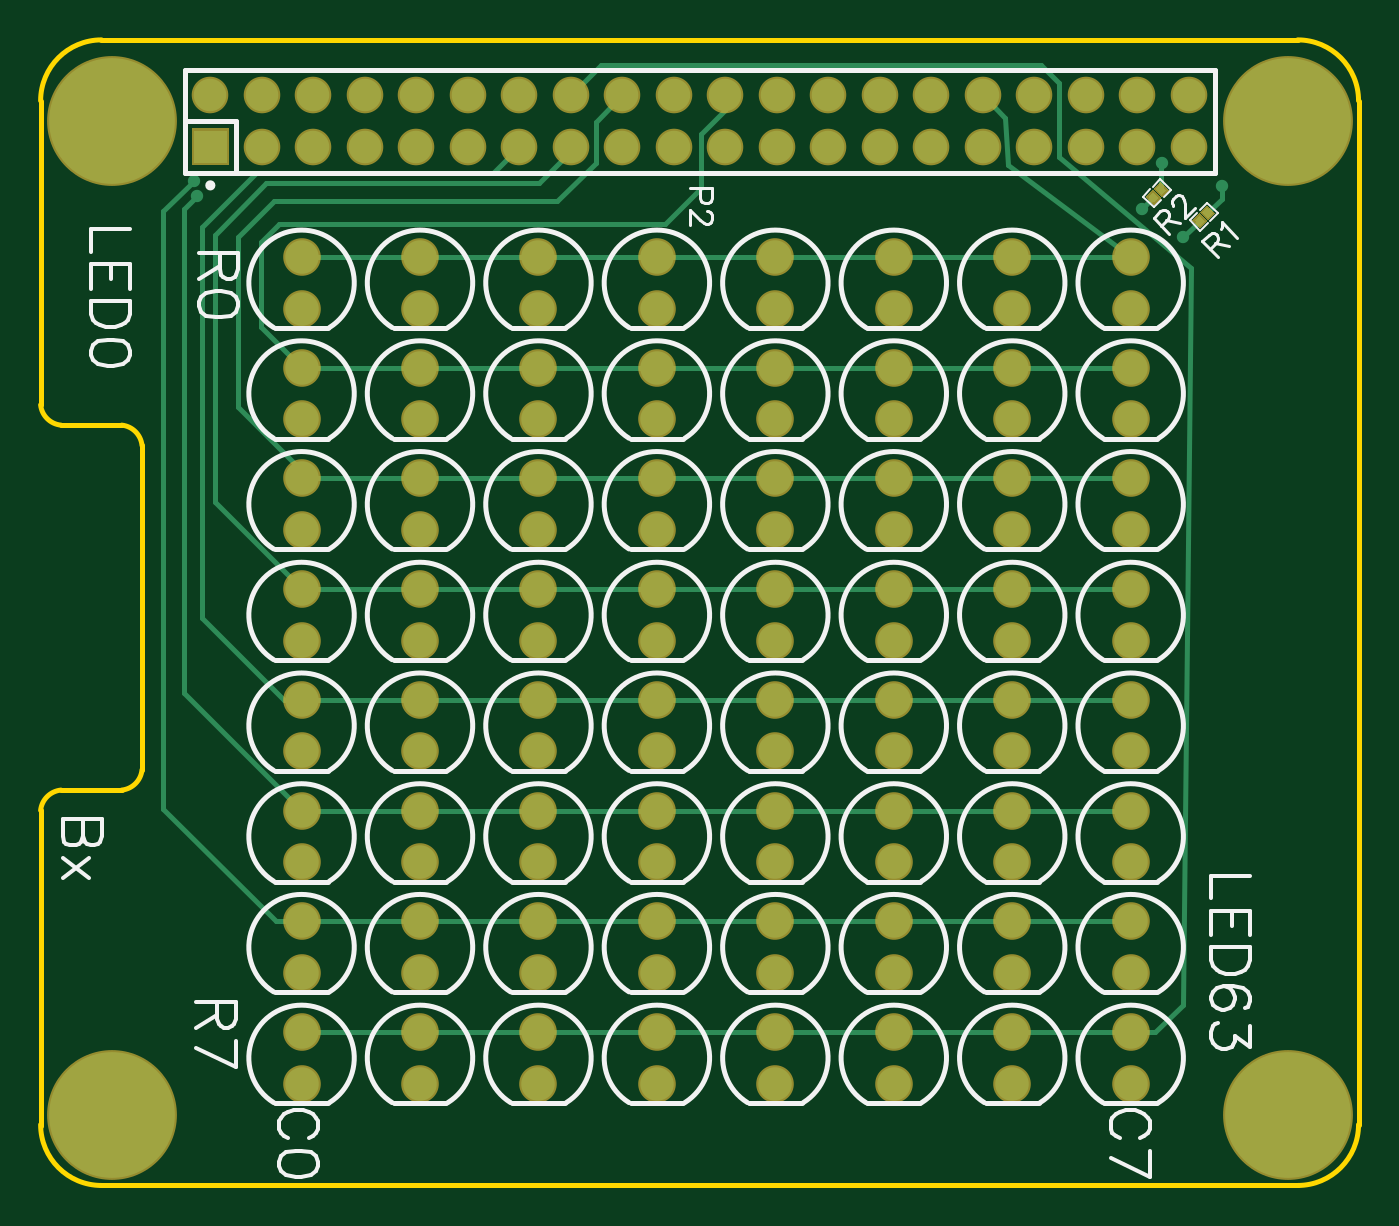
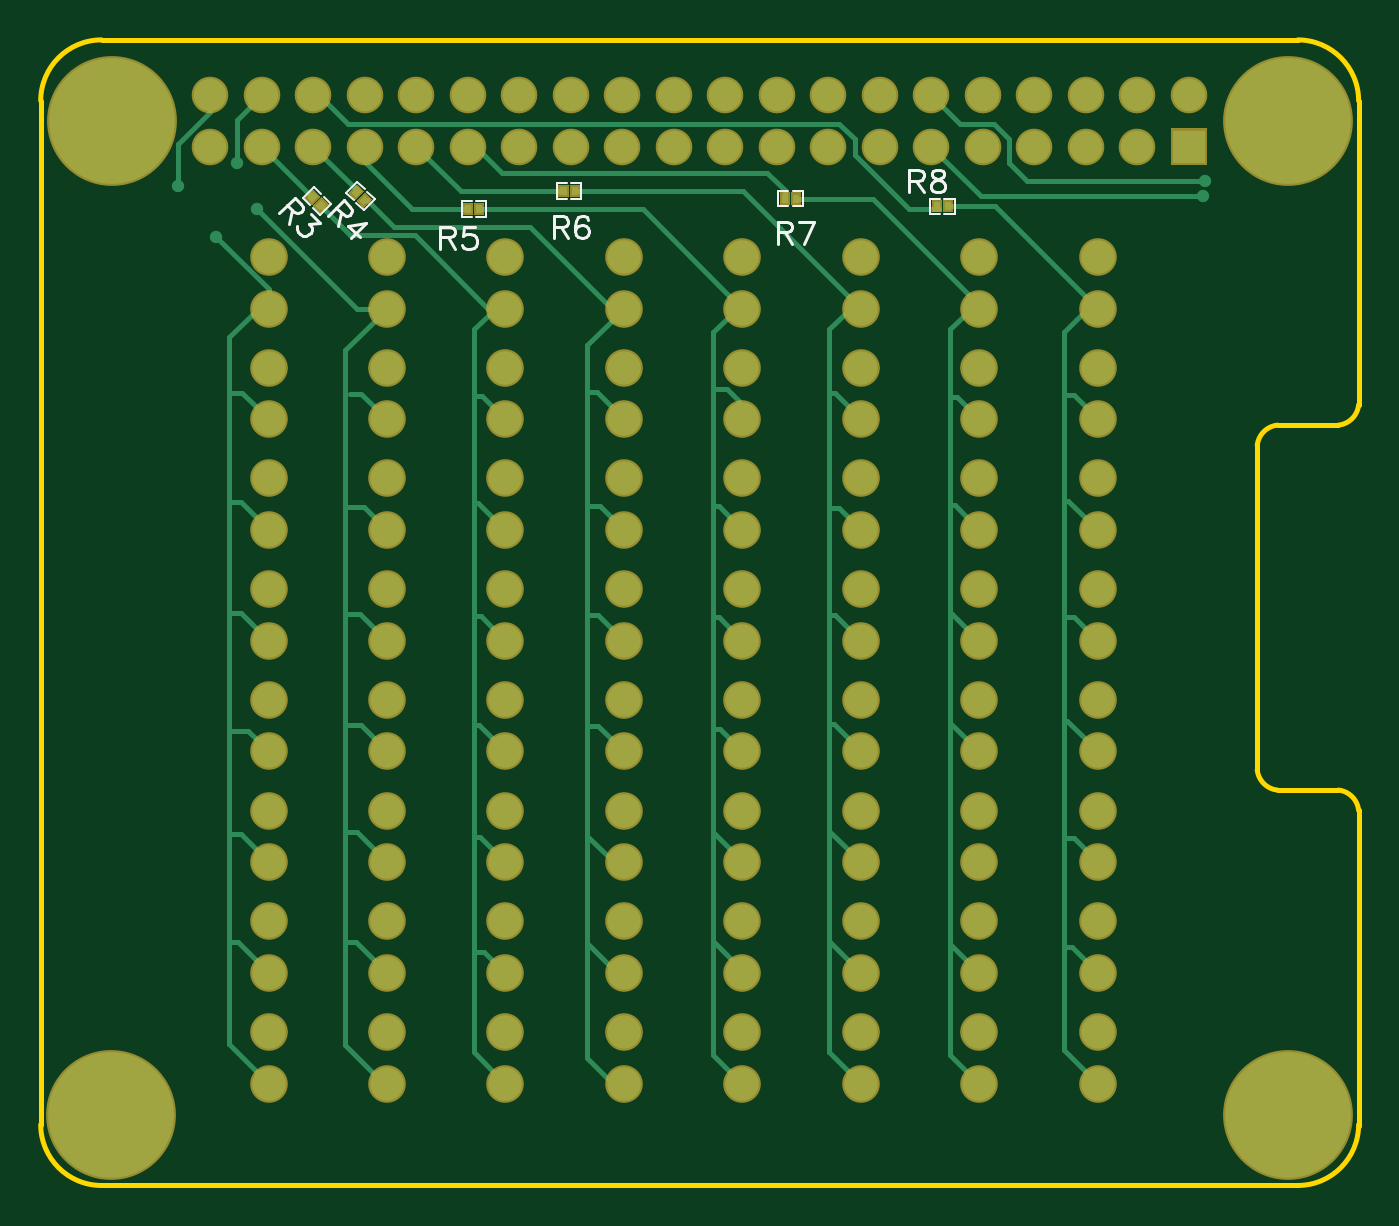
Circuit board: 11 layer files. Board 65.0 x 56.5 mm.
- outline: Gerber_BoardOutline.GKO (1346 bytes)
- bottom_copper: Gerber_BottomLayer.GBL (12809 bytes)
- paste: Gerber_BottomPasteMaskLayer.GBP (1682 bytes)
- bottom_silk: Gerber_BottomSilkLayer.GBO (6285 bytes)
- bottom_mask: Gerber_BottomSolderMaskLayer.GBS (6571 bytes)
- drill: Gerber_Drill_NPTH.DRL (343 bytes)
- drill: Gerber_Drill_PTH.DRL (3146 bytes)
- top_copper: Gerber_TopLayer.GTL (10198 bytes)
- paste: Gerber_TopPasteMaskLayer.GTP (831 bytes)
- top_silk: Gerber_TopSilkLayer.GTO (25282 bytes)
- top_mask: Gerber_TopSolderMaskLayer.GTS (5720 bytes)

=== outline: Gerber_BoardOutline.GKO ===
G04 Layer: BoardOutline*
G04 EasyEDA v6.4.17, 2021-03-31T14:38:32+03:00*
G04 f909ed13756343b98f462e3577095ce5,760a9ddc15c74e7bbd11e1bda961fd7a,10*
G04 Gerber Generator version 0.2*
G04 Scale: 100 percent, Rotated: No, Reflected: No *
G04 Dimensions in inches *
G04 leading zeros omitted , absolute positions ,3 integer and 6 decimal *
%FSLAX36Y36*%
%MOIN*%

%ADD10C,0.0100*%
D10*
X864997Y2323108D02*
G01*
X3187839Y2323108D01*
X3305945Y2205000D02*
G01*
X3305945Y216810D01*
X786287Y1575111D02*
G01*
X904391Y1575111D01*
X746891Y827046D02*
G01*
X746891Y213933D01*
X746891Y2205007D02*
G01*
X746891Y1614409D01*
X943787Y1535709D02*
G01*
X943787Y905808D01*
X786287Y866412D02*
G01*
X904391Y866412D01*
X3187839Y98701D02*
G01*
X864997Y98701D01*
G75*
G01*
X786260Y866417D02*
G03*
X746890Y827047I4443J-43813D01*
G75*
G01*
X3187835Y2323110D02*
G02*
X3305945Y2205000I0J-118110D01*
G75*
G01*
X3305945Y216811D02*
G02*
X3187835Y98701I-118110J0D01*
G75*
G01*
X865000Y98701D02*
G02*
X746890Y216811I0J118110D01*
G75*
G01*
X746890Y2205000D02*
G02*
X865000Y2323110I118110J0D01*
G75*
G01*
X943742Y1535700D02*
G03*
X904371Y1575070I-43813J-4443D01*
G75*
G01*
X904373Y866420D02*
G03*
X943747Y905790I-4443J43817D01*
G75*
G01*
X746890Y1614449D02*
G03*
X786260Y1575079I43812J4442D01*

%LPD*%
M02*

=== bottom_copper: Gerber_BottomLayer.GBL (12809 bytes, source omitted) ===
=== paste: Gerber_BottomPasteMaskLayer.GBP ===
G04 Layer: BottomPasteMaskLayer*
G04 EasyEDA v6.4.17, 2021-03-31T14:38:32+03:00*
G04 f909ed13756343b98f462e3577095ce5,760a9ddc15c74e7bbd11e1bda961fd7a,10*
G04 Gerber Generator version 0.2*
G04 Scale: 100 percent, Rotated: No, Reflected: No *
G04 Dimensions in inches *
G04 leading zeros omitted , absolute positions ,3 integer and 6 decimal *
%FSLAX36Y36*%
%MOIN*%

%ADD10C,0.0001*%

%LPD*%
G36*
X2776264Y2027399D02*
G01*
X2767911Y2019047D01*
X2779047Y2007912D01*
X2787398Y2016264D01*
G37*
G36*
X2760955Y2012089D02*
G01*
X2752602Y2003739D01*
X2763738Y1992602D01*
X2772089Y2000954D01*
G37*
G36*
X2675955Y2022089D02*
G01*
X2667602Y2013739D01*
X2678738Y2002602D01*
X2687089Y2010954D01*
G37*
G36*
X2691264Y2037399D02*
G01*
X2682911Y2029047D01*
X2694047Y2017912D01*
X2702398Y2026264D01*
G37*
G36*
X2460082Y2002873D02*
G01*
X2448271Y2002873D01*
X2448271Y1987126D01*
X2460082Y1987126D01*
G37*
G36*
X2481732Y2002873D02*
G01*
X2469921Y2002873D01*
X2469921Y1987126D01*
X2481732Y1987126D01*
G37*
G36*
X2275082Y2037873D02*
G01*
X2263271Y2037873D01*
X2263271Y2022126D01*
X2275082Y2022126D01*
G37*
G36*
X2296732Y2037873D02*
G01*
X2284921Y2037873D01*
X2284921Y2022126D01*
X2296732Y2022126D01*
G37*
G36*
X1845082Y2022873D02*
G01*
X1833271Y2022873D01*
X1833271Y2007126D01*
X1845082Y2007126D01*
G37*
G36*
X1866732Y2022873D02*
G01*
X1854921Y2022873D01*
X1854921Y2007126D01*
X1866732Y2007126D01*
G37*
G36*
X1550082Y2007873D02*
G01*
X1538271Y2007873D01*
X1538271Y1992126D01*
X1550082Y1992126D01*
G37*
G36*
X1571732Y2007873D02*
G01*
X1559921Y2007873D01*
X1559921Y1992126D01*
X1571732Y1992126D01*
G37*
M02*

=== bottom_silk: Gerber_BottomSilkLayer.GBO ===
G04 Layer: BottomSilkLayer*
G04 EasyEDA v6.4.17, 2021-03-31T14:38:32+03:00*
G04 f909ed13756343b98f462e3577095ce5,760a9ddc15c74e7bbd11e1bda961fd7a,10*
G04 Gerber Generator version 0.2*
G04 Scale: 100 percent, Rotated: No, Reflected: No *
G04 Dimensions in inches *
G04 leading zeros omitted , absolute positions ,3 integer and 6 decimal *
%FSLAX36Y36*%
%MOIN*%

%ADD17C,0.0039*%
%ADD19C,0.0060*%

%LPD*%
D19*
X2812861Y2017067D02*
G01*
X2843197Y1986732D01*
X2812861Y2017067D02*
G01*
X2799850Y2004056D01*
X2796952Y1998328D01*
X2797022Y1995430D01*
X2798437Y1991046D01*
X2801336Y1988146D01*
X2805720Y1986732D01*
X2808549Y1986732D01*
X2814276Y1989632D01*
X2827286Y2002642D01*
X2817174Y1992530D02*
G01*
X2822974Y1966509D01*
X2780194Y1984398D02*
G01*
X2764283Y1968488D01*
X2784578Y1965590D01*
X2780263Y1961277D01*
X2778779Y1956963D01*
X2778708Y1954063D01*
X2781679Y1948265D01*
X2784578Y1945367D01*
X2790304Y1942467D01*
X2796103Y1942467D01*
X2801831Y1945367D01*
X2806215Y1949751D01*
X2809113Y1955479D01*
X2809184Y1958377D01*
X2807700Y1962690D01*
X2717861Y2012067D02*
G01*
X2748197Y1981732D01*
X2717861Y2012067D02*
G01*
X2704850Y1999056D01*
X2701952Y1993328D01*
X2702022Y1990430D01*
X2703437Y1986046D01*
X2706336Y1983146D01*
X2710720Y1981732D01*
X2713549Y1981732D01*
X2719276Y1984632D01*
X2732286Y1997642D01*
X2722174Y1987530D02*
G01*
X2727974Y1961509D01*
X2673667Y1967872D02*
G01*
X2708316Y1962074D01*
X2686607Y1940367D01*
X2673667Y1967872D02*
G01*
X2704003Y1937539D01*
X2529949Y1960399D02*
G01*
X2529949Y1917500D01*
X2529949Y1960399D02*
G01*
X2511550Y1960401D01*
X2505450Y1958400D01*
X2503450Y1956300D01*
X2501350Y1952199D01*
X2501350Y1948101D01*
X2503450Y1944000D01*
X2505450Y1941999D01*
X2511550Y1940001D01*
X2529949Y1940000D01*
X2515649Y1940001D02*
G01*
X2501350Y1917500D01*
X2463351Y1960399D02*
G01*
X2483751Y1960399D01*
X2485850Y1941999D01*
X2483750Y1944000D01*
X2477650Y1946100D01*
X2471450Y1946100D01*
X2465349Y1944000D01*
X2461250Y1940000D01*
X2459251Y1933800D01*
X2459251Y1929699D01*
X2461250Y1923600D01*
X2465351Y1919499D01*
X2471450Y1917501D01*
X2477650Y1917501D01*
X2483750Y1919499D01*
X2485850Y1921500D01*
X2487849Y1925599D01*
X2309949Y1980399D02*
G01*
X2309949Y1937500D01*
X2309949Y1980399D02*
G01*
X2291549Y1980399D01*
X2285450Y1978400D01*
X2283450Y1976300D01*
X2281350Y1972199D01*
X2281350Y1968099D01*
X2283450Y1964000D01*
X2285450Y1961999D01*
X2291549Y1960000D01*
X2309949Y1960000D01*
X2295649Y1960000D02*
G01*
X2281350Y1937500D01*
X2243350Y1974299D02*
G01*
X2245349Y1978400D01*
X2251450Y1980399D01*
X2255550Y1980399D01*
X2261750Y1978400D01*
X2265850Y1972199D01*
X2267849Y1961999D01*
X2267849Y1951799D01*
X2265850Y1943600D01*
X2261750Y1939499D01*
X2255550Y1937500D01*
X2253549Y1937500D01*
X2247449Y1939499D01*
X2243350Y1943600D01*
X2241250Y1949699D01*
X2241250Y1951799D01*
X2243350Y1957899D01*
X2247449Y1961999D01*
X2253549Y1964000D01*
X2255550Y1964000D01*
X2261750Y1961999D01*
X2265850Y1957899D01*
X2267849Y1951799D01*
X1874949Y1970399D02*
G01*
X1874949Y1927500D01*
X1874949Y1970399D02*
G01*
X1856549Y1970399D01*
X1850450Y1968400D01*
X1848450Y1966300D01*
X1846350Y1962199D01*
X1846350Y1958099D01*
X1848450Y1954000D01*
X1850450Y1951999D01*
X1856549Y1950000D01*
X1874949Y1950000D01*
X1860649Y1950000D02*
G01*
X1846350Y1927500D01*
X1804250Y1970399D02*
G01*
X1824650Y1927500D01*
X1832849Y1970399D02*
G01*
X1804250Y1970399D01*
X1619949Y2070399D02*
G01*
X1619949Y2027500D01*
X1619949Y2070399D02*
G01*
X1601549Y2070399D01*
X1595450Y2068400D01*
X1593450Y2066300D01*
X1591350Y2062199D01*
X1591350Y2058099D01*
X1593450Y2054000D01*
X1595450Y2051999D01*
X1601549Y2050000D01*
X1619949Y2050000D01*
X1605649Y2050000D02*
G01*
X1591350Y2027500D01*
X1567650Y2070399D02*
G01*
X1573750Y2068400D01*
X1575850Y2064299D01*
X1575850Y2060199D01*
X1573750Y2056100D01*
X1569650Y2054000D01*
X1561450Y2051999D01*
X1555349Y2050000D01*
X1551250Y2045900D01*
X1549250Y2041799D01*
X1549250Y2035599D01*
X1551250Y2031500D01*
X1553350Y2029499D01*
X1559449Y2027500D01*
X1567650Y2027500D01*
X1573750Y2029499D01*
X1575850Y2031500D01*
X1577849Y2035599D01*
X1577849Y2041799D01*
X1575850Y2045900D01*
X1571750Y2050000D01*
X1565550Y2051999D01*
X1557449Y2054000D01*
X1553350Y2056100D01*
X1551250Y2060199D01*
X1551250Y2064299D01*
X1553350Y2068400D01*
X1559449Y2070399D01*
X1567650Y2070399D01*
D17*
X2776124Y2037282D02*
G01*
X2762205Y2023362D01*
X2776124Y2037282D02*
G01*
X2797281Y2016123D01*
X2797281Y2016123D02*
G01*
X2783362Y2002204D01*
X2777794Y1996637D02*
G01*
X2763876Y1982717D01*
X2742718Y2003876D02*
G01*
X2763876Y1982717D01*
X2756637Y2017795D02*
G01*
X2742718Y2003876D01*
X2691124Y2047282D02*
G01*
X2677205Y2033362D01*
X2691124Y2047282D02*
G01*
X2712281Y2026123D01*
X2712281Y2026123D02*
G01*
X2698362Y2012204D01*
X2692794Y2006637D02*
G01*
X2678876Y1992717D01*
X2657718Y2013876D02*
G01*
X2678876Y1992717D01*
X2671637Y2027795D02*
G01*
X2657718Y2013876D01*
X2488621Y2009960D02*
G01*
X2468936Y2009960D01*
X2488621Y2009960D02*
G01*
X2488621Y1980039D01*
X2488621Y1980039D02*
G01*
X2468936Y1980039D01*
X2461063Y1980039D02*
G01*
X2441378Y1980039D01*
X2441378Y2009960D02*
G01*
X2441378Y1980039D01*
X2461063Y2009960D02*
G01*
X2441378Y2009960D01*
X2303621Y2044960D02*
G01*
X2283936Y2044960D01*
X2303621Y2044960D02*
G01*
X2303621Y2015039D01*
X2303621Y2015039D02*
G01*
X2283936Y2015039D01*
X2276063Y2015039D02*
G01*
X2256378Y2015039D01*
X2256378Y2044960D02*
G01*
X2256378Y2015039D01*
X2276063Y2044960D02*
G01*
X2256378Y2044960D01*
X1873621Y2029960D02*
G01*
X1853936Y2029960D01*
X1873621Y2029960D02*
G01*
X1873621Y2000039D01*
X1873621Y2000039D02*
G01*
X1853936Y2000039D01*
X1846063Y2000039D02*
G01*
X1826378Y2000039D01*
X1826378Y2029960D02*
G01*
X1826378Y2000039D01*
X1846063Y2029960D02*
G01*
X1826378Y2029960D01*
X1578621Y2014960D02*
G01*
X1558936Y2014960D01*
X1578621Y2014960D02*
G01*
X1578621Y1985039D01*
X1578621Y1985039D02*
G01*
X1558936Y1985039D01*
X1551063Y1985039D02*
G01*
X1531378Y1985039D01*
X1531378Y2014960D02*
G01*
X1531378Y1985039D01*
X1551063Y2014960D02*
G01*
X1531378Y2014960D01*
M02*

=== bottom_mask: Gerber_BottomSolderMaskLayer.GBS ===
G04 Layer: BottomSolderMaskLayer*
G04 EasyEDA v6.4.17, 2021-03-31T14:38:32+03:00*
G04 f909ed13756343b98f462e3577095ce5,760a9ddc15c74e7bbd11e1bda961fd7a,10*
G04 Gerber Generator version 0.2*
G04 Scale: 100 percent, Rotated: No, Reflected: No *
G04 Dimensions in inches *
G04 leading zeros omitted , absolute positions ,3 integer and 6 decimal *
%FSLAX36Y36*%
%MOIN*%

%ADD20C,0.2521*%
%ADD22C,0.0710*%
%ADD23C,0.0730*%

%LPD*%
D20*
G01*
X884690Y236500D03*
G01*
X3168540Y236460D03*
G01*
X884690Y2165630D03*
G01*
X3168149Y2165630D03*
G36*
X1040900Y2080100D02*
G01*
X1040900Y2151100D01*
X1111899Y2151100D01*
X1111899Y2080100D01*
G37*
D22*
G01*
X1076419Y2215630D03*
G01*
X1176419Y2115630D03*
G01*
X1176419Y2215630D03*
G01*
X1276419Y2115630D03*
G01*
X1276419Y2215630D03*
G01*
X1376419Y2115630D03*
G01*
X1376419Y2215630D03*
G01*
X1476419Y2115630D03*
G01*
X1476419Y2215630D03*
G01*
X1576419Y2115630D03*
G01*
X1576419Y2215630D03*
G01*
X1676419Y2115630D03*
G01*
X1676419Y2215630D03*
G01*
X1776419Y2115630D03*
G01*
X1776419Y2215630D03*
G01*
X1876419Y2115630D03*
G01*
X1876419Y2215630D03*
G01*
X1976419Y2115630D03*
G01*
X1976419Y2215630D03*
G01*
X2076419Y2115630D03*
G01*
X2076419Y2215630D03*
G01*
X2176419Y2115630D03*
G01*
X2176419Y2215630D03*
G01*
X2276419Y2115630D03*
G01*
X2276419Y2215630D03*
G01*
X2376419Y2115630D03*
G01*
X2376419Y2215630D03*
G01*
X2476419Y2115630D03*
G01*
X2476419Y2215630D03*
G01*
X2576419Y2115630D03*
G01*
X2576419Y2215630D03*
G01*
X2676419Y2115630D03*
G01*
X2676419Y2215630D03*
G01*
X2776419Y2115630D03*
G01*
X2776419Y2215630D03*
G01*
X2876419Y2115630D03*
G01*
X2876419Y2215630D03*
G01*
X2976419Y2115630D03*
G01*
X2976419Y2215630D03*
D23*
G01*
X1253540Y396460D03*
G01*
X1253540Y296460D03*
G01*
X1253540Y611460D03*
G01*
X1253540Y511460D03*
G01*
X1253540Y826460D03*
G01*
X1253540Y726460D03*
G01*
X1253540Y1041460D03*
G01*
X1253540Y941460D03*
G01*
X1253540Y1901460D03*
G01*
X1253540Y1801460D03*
G01*
X1253540Y1686460D03*
G01*
X1253540Y1586460D03*
G01*
X1253540Y1471460D03*
G01*
X1253540Y1371460D03*
G01*
X1253540Y1256460D03*
G01*
X1253540Y1156460D03*
G01*
X1483540Y1256460D03*
G01*
X1483540Y1156460D03*
G01*
X1483540Y1471460D03*
G01*
X1483540Y1371460D03*
G01*
X1483540Y1686460D03*
G01*
X1483540Y1586460D03*
G01*
X1483540Y1901460D03*
G01*
X1483540Y1801460D03*
G01*
X1483540Y1041460D03*
G01*
X1483540Y941460D03*
G01*
X1483540Y826460D03*
G01*
X1483540Y726460D03*
G01*
X1483540Y611460D03*
G01*
X1483540Y511460D03*
G01*
X1483540Y396460D03*
G01*
X1483540Y296460D03*
G01*
X1713540Y1256460D03*
G01*
X1713540Y1156460D03*
G01*
X1713540Y1471460D03*
G01*
X1713540Y1371460D03*
G01*
X1713540Y1686460D03*
G01*
X1713540Y1586460D03*
G01*
X1713540Y1901460D03*
G01*
X1713540Y1801460D03*
G01*
X1713540Y1041460D03*
G01*
X1713540Y941460D03*
G01*
X1713540Y826460D03*
G01*
X1713540Y726460D03*
G01*
X1713540Y611460D03*
G01*
X1713540Y511460D03*
G01*
X1713540Y396460D03*
G01*
X1713540Y296460D03*
G01*
X2403540Y396460D03*
G01*
X2403540Y296460D03*
G01*
X2403540Y611460D03*
G01*
X2403540Y511460D03*
G01*
X2403540Y826460D03*
G01*
X2403540Y726460D03*
G01*
X2403540Y1041460D03*
G01*
X2403540Y941460D03*
G01*
X2403540Y1901460D03*
G01*
X2403540Y1801460D03*
G01*
X2403540Y1686460D03*
G01*
X2403540Y1586460D03*
G01*
X2403540Y1471460D03*
G01*
X2403540Y1371460D03*
G01*
X2403540Y1256460D03*
G01*
X2403540Y1156460D03*
G01*
X2173540Y396460D03*
G01*
X2173540Y296460D03*
G01*
X2173540Y611460D03*
G01*
X2173540Y511460D03*
G01*
X2173540Y826460D03*
G01*
X2173540Y726460D03*
G01*
X2173540Y1041460D03*
G01*
X2173540Y941460D03*
G01*
X2173540Y1901460D03*
G01*
X2173540Y1801460D03*
G01*
X2173540Y1686460D03*
G01*
X2173540Y1586460D03*
G01*
X2173540Y1471460D03*
G01*
X2173540Y1371460D03*
G01*
X2173540Y1256460D03*
G01*
X2173540Y1156460D03*
G01*
X1943540Y1256460D03*
G01*
X1943540Y1156460D03*
G01*
X1943540Y1471460D03*
G01*
X1943540Y1371460D03*
G01*
X1943540Y1686460D03*
G01*
X1943540Y1586460D03*
G01*
X1943540Y1901460D03*
G01*
X1943540Y1801460D03*
G01*
X1943540Y1041460D03*
G01*
X1943540Y941460D03*
G01*
X1943540Y826460D03*
G01*
X1943540Y726460D03*
G01*
X1943540Y611460D03*
G01*
X1943540Y511460D03*
G01*
X1943540Y396460D03*
G01*
X1943540Y296460D03*
G01*
X2633540Y1256460D03*
G01*
X2633540Y1156460D03*
G01*
X2633540Y1471460D03*
G01*
X2633540Y1371460D03*
G01*
X2633540Y1686460D03*
G01*
X2633540Y1586460D03*
G01*
X2633540Y1901460D03*
G01*
X2633540Y1801460D03*
G01*
X2633540Y1041460D03*
G01*
X2633540Y941460D03*
G01*
X2633540Y826460D03*
G01*
X2633540Y726460D03*
G01*
X2633540Y611460D03*
G01*
X2633540Y511460D03*
G01*
X2633540Y396460D03*
G01*
X2633540Y296460D03*
G01*
X2863540Y1256460D03*
G01*
X2863540Y1156460D03*
G01*
X2863540Y1471460D03*
G01*
X2863540Y1371460D03*
G01*
X2863540Y1686460D03*
G01*
X2863540Y1586460D03*
G01*
X2863540Y1901460D03*
G01*
X2863540Y1801460D03*
G01*
X2863540Y1041460D03*
G01*
X2863540Y941460D03*
G01*
X2863540Y826460D03*
G01*
X2863540Y726460D03*
G01*
X2863540Y611460D03*
G01*
X2863540Y511460D03*
G01*
X2863540Y396460D03*
G01*
X2863540Y296460D03*
G36*
X2778999Y2002300D02*
G01*
X2762299Y2019000D01*
X2776300Y2033099D01*
X2793100Y2016300D01*
G37*
G36*
X2763699Y1986900D02*
G01*
X2746899Y2003699D01*
X2761000Y2017699D01*
X2777700Y2000999D01*
G37*
G36*
X2678699Y1996900D02*
G01*
X2661899Y2013699D01*
X2676000Y2027699D01*
X2692700Y2010999D01*
G37*
G36*
X2693999Y2012300D02*
G01*
X2677299Y2029000D01*
X2691300Y2043099D01*
X2708100Y2026300D01*
G37*
G36*
X2444300Y1983099D02*
G01*
X2444300Y2006900D01*
X2464099Y2006900D01*
X2464099Y1983099D01*
G37*
G36*
X2465900Y1983099D02*
G01*
X2465900Y2006900D01*
X2485699Y2006900D01*
X2485699Y1983099D01*
G37*
G36*
X2259300Y2018099D02*
G01*
X2259300Y2041900D01*
X2279099Y2041900D01*
X2279099Y2018099D01*
G37*
G36*
X2280900Y2018099D02*
G01*
X2280900Y2041900D01*
X2300699Y2041900D01*
X2300699Y2018099D01*
G37*
G36*
X1829300Y2003099D02*
G01*
X1829300Y2026900D01*
X1849099Y2026900D01*
X1849099Y2003099D01*
G37*
G36*
X1850900Y2003099D02*
G01*
X1850900Y2026900D01*
X1870699Y2026900D01*
X1870699Y2003099D01*
G37*
G36*
X1534300Y1988099D02*
G01*
X1534300Y2011900D01*
X1554099Y2011900D01*
X1554099Y1988099D01*
G37*
G36*
X1555900Y1988099D02*
G01*
X1555900Y2011900D01*
X1575699Y2011900D01*
X1575699Y1988099D01*
G37*
M02*

=== drill: Gerber_Drill_NPTH.DRL ===
M48
INCH,LZ
;FILE_FORMAT=2:4
;TYPE=NON_PLATED
;Layer: Drill NPTH
;EasyEDA v6.4.17, 2021-03-31T14:38:32+03:00
;f909ed13756343b98f462e3577095ce5,760a9ddc15c74e7bbd11e1bda961fd7a,10
;Gerber Generator version 0.2
;Holesize 1 = 0.1080 inch
T01C0.1080
%
G05
G90
T01
X008847Y002365
X031685Y002365
X008847Y021656
X031681Y021656
M30

=== drill: Gerber_Drill_PTH.DRL ===
M48
INCH,LZ
;FILE_FORMAT=2:4
;TYPE=PLATED
;Layer: Drill PTH
;EasyEDA v6.4.17, 2021-03-31T14:38:32+03:00
;f909ed13756343b98f462e3577095ce5,760a9ddc15c74e7bbd11e1bda961fd7a,10
;Gerber Generator version 0.2
;Holesize 1 = 0.0120 inch
T01C0.0120
;Holesize 2 = 0.0380 inch
T02C0.0380
;Holesize 3 = 0.0390 inch
T03C0.0390
%
G05
G90
T01
X010500Y020200
X010450Y020500
X029650Y019400
X030400Y020400
X028850Y019950
X029250Y020850
T02
X012535Y003965
X012535Y002965
X012535Y006115
X012535Y005115
X012535Y008265
X012535Y007265
X012535Y010415
X012535Y009415
X012535Y019015
X012535Y018015
X012535Y016865
X012535Y015865
X012535Y014715
X012535Y013715
X012535Y012565
X012535Y011565
X014835Y012565
X014835Y011565
X014835Y014715
X014835Y013715
X014835Y016865
X014835Y015865
X014835Y019015
X014835Y018015
X014835Y010415
X014835Y009415
X014835Y008265
X014835Y007265
X014835Y006115
X014835Y005115
X014835Y003965
X014835Y002965
X017135Y012565
X017135Y011565
X017135Y014715
X017135Y013715
X017135Y016865
X017135Y015865
X017135Y019015
X017135Y018015
X017135Y010415
X017135Y009415
X017135Y008265
X017135Y007265
X017135Y006115
X017135Y005115
X017135Y003965
X017135Y002965
X024035Y003965
X024035Y002965
X024035Y006115
X024035Y005115
X024035Y008265
X024035Y007265
X024035Y010415
X024035Y009415
X024035Y019015
X024035Y018015
X024035Y016865
X024035Y015865
X024035Y014715
X024035Y013715
X024035Y012565
X024035Y011565
X021735Y003965
X021735Y002965
X021735Y006115
X021735Y005115
X021735Y008265
X021735Y007265
X021735Y010415
X021735Y009415
X021735Y019015
X021735Y018015
X021735Y016865
X021735Y015865
X021735Y014715
X021735Y013715
X021735Y012565
X021735Y011565
X019435Y012565
X019435Y011565
X019435Y014715
X019435Y013715
X019435Y016865
X019435Y015865
X019435Y019015
X019435Y018015
X019435Y010415
X019435Y009415
X019435Y008265
X019435Y007265
X019435Y006115
X019435Y005115
X019435Y003965
X019435Y002965
X026335Y012565
X026335Y011565
X026335Y014715
X026335Y013715
X026335Y016865
X026335Y015865
X026335Y019015
X026335Y018015
X026335Y010415
X026335Y009415
X026335Y008265
X026335Y007265
X026335Y006115
X026335Y005115
X026335Y003965
X026335Y002965
X028635Y012565
X028635Y011565
X028635Y014715
X028635Y013715
X028635Y016865
X028635Y015865
X028635Y019015
X028635Y018015
X028635Y010415
X028635Y009415
X028635Y008265
X028635Y007265
X028635Y006115
X028635Y005115
X028635Y003965
X028635Y002965
T03
X010764Y021156
X010764Y022156
X011764Y021156
X011764Y022156
X012764Y021156
X012764Y022156
X013764Y021156
X013764Y022156
X014764Y021156
X014764Y022156
X015764Y021156
X015764Y022156
X016764Y021156
X016764Y022156
X017764Y021156
X017764Y022156
X018764Y021156
X018764Y022156
X019764Y021156
X019764Y022156
X020764Y021156
X020764Y022156
X021764Y021156
X021764Y022156
X022764Y021156
X022764Y022156
X023764Y021156
X023764Y022156
X024764Y021156
X024764Y022156
X025764Y021156
X025764Y022156
X026764Y021156
X026764Y022156
X027764Y021156
X027764Y022156
X028764Y021156
X028764Y022156
X029764Y021156
X029764Y022156
M30

=== top_copper: Gerber_TopLayer.GTL (10198 bytes, source omitted) ===
=== paste: Gerber_TopPasteMaskLayer.GTP ===
G04 Layer: TopPasteMaskLayer*
G04 EasyEDA v6.4.17, 2021-03-31T14:38:32+03:00*
G04 f909ed13756343b98f462e3577095ce5,760a9ddc15c74e7bbd11e1bda961fd7a,10*
G04 Gerber Generator version 0.2*
G04 Scale: 100 percent, Rotated: No, Reflected: No *
G04 Dimensions in inches *
G04 leading zeros omitted , absolute positions ,3 integer and 6 decimal *
%FSLAX36Y36*%
%MOIN*%

%ADD10C,0.0001*%

%LPD*%
G36*
X3002910Y1989045D02*
G01*
X3011261Y1997397D01*
X3022397Y1986260D01*
X3014044Y1977910D01*
G37*
G36*
X2987601Y1973735D02*
G01*
X2995952Y1982087D01*
X3007088Y1970952D01*
X2998735Y1962600D01*
G37*
G36*
X2912910Y2034045D02*
G01*
X2921261Y2042397D01*
X2932397Y2031260D01*
X2924044Y2022910D01*
G37*
G36*
X2897601Y2018735D02*
G01*
X2905952Y2027087D01*
X2917088Y2015952D01*
X2908735Y2007600D01*
G37*
M02*

=== top_silk: Gerber_TopSilkLayer.GTO (25282 bytes, source omitted) ===
=== top_mask: Gerber_TopSolderMaskLayer.GTS ===
G04 Layer: TopSolderMaskLayer*
G04 EasyEDA v6.4.17, 2021-03-31T14:38:32+03:00*
G04 f909ed13756343b98f462e3577095ce5,760a9ddc15c74e7bbd11e1bda961fd7a,10*
G04 Gerber Generator version 0.2*
G04 Scale: 100 percent, Rotated: No, Reflected: No *
G04 Dimensions in inches *
G04 leading zeros omitted , absolute positions ,3 integer and 6 decimal *
%FSLAX36Y36*%
%MOIN*%

%ADD20C,0.2521*%
%ADD22C,0.0710*%
%ADD23C,0.0730*%

%LPD*%
D20*
G01*
X884690Y236500D03*
G01*
X3168540Y236460D03*
G01*
X884690Y2165630D03*
G01*
X3168149Y2165630D03*
G36*
X1040900Y2080100D02*
G01*
X1040900Y2151100D01*
X1111899Y2151100D01*
X1111899Y2080100D01*
G37*
D22*
G01*
X1076419Y2215630D03*
G01*
X1176419Y2115630D03*
G01*
X1176419Y2215630D03*
G01*
X1276419Y2115630D03*
G01*
X1276419Y2215630D03*
G01*
X1376419Y2115630D03*
G01*
X1376419Y2215630D03*
G01*
X1476419Y2115630D03*
G01*
X1476419Y2215630D03*
G01*
X1576419Y2115630D03*
G01*
X1576419Y2215630D03*
G01*
X1676419Y2115630D03*
G01*
X1676419Y2215630D03*
G01*
X1776419Y2115630D03*
G01*
X1776419Y2215630D03*
G01*
X1876419Y2115630D03*
G01*
X1876419Y2215630D03*
G01*
X1976419Y2115630D03*
G01*
X1976419Y2215630D03*
G01*
X2076419Y2115630D03*
G01*
X2076419Y2215630D03*
G01*
X2176419Y2115630D03*
G01*
X2176419Y2215630D03*
G01*
X2276419Y2115630D03*
G01*
X2276419Y2215630D03*
G01*
X2376419Y2115630D03*
G01*
X2376419Y2215630D03*
G01*
X2476419Y2115630D03*
G01*
X2476419Y2215630D03*
G01*
X2576419Y2115630D03*
G01*
X2576419Y2215630D03*
G01*
X2676419Y2115630D03*
G01*
X2676419Y2215630D03*
G01*
X2776419Y2115630D03*
G01*
X2776419Y2215630D03*
G01*
X2876419Y2115630D03*
G01*
X2876419Y2215630D03*
G01*
X2976419Y2115630D03*
G01*
X2976419Y2215630D03*
D23*
G01*
X1253540Y396460D03*
G01*
X1253540Y296460D03*
G01*
X1253540Y611460D03*
G01*
X1253540Y511460D03*
G01*
X1253540Y826460D03*
G01*
X1253540Y726460D03*
G01*
X1253540Y1041460D03*
G01*
X1253540Y941460D03*
G01*
X1253540Y1901460D03*
G01*
X1253540Y1801460D03*
G01*
X1253540Y1686460D03*
G01*
X1253540Y1586460D03*
G01*
X1253540Y1471460D03*
G01*
X1253540Y1371460D03*
G01*
X1253540Y1256460D03*
G01*
X1253540Y1156460D03*
G01*
X1483540Y1256460D03*
G01*
X1483540Y1156460D03*
G01*
X1483540Y1471460D03*
G01*
X1483540Y1371460D03*
G01*
X1483540Y1686460D03*
G01*
X1483540Y1586460D03*
G01*
X1483540Y1901460D03*
G01*
X1483540Y1801460D03*
G01*
X1483540Y1041460D03*
G01*
X1483540Y941460D03*
G01*
X1483540Y826460D03*
G01*
X1483540Y726460D03*
G01*
X1483540Y611460D03*
G01*
X1483540Y511460D03*
G01*
X1483540Y396460D03*
G01*
X1483540Y296460D03*
G01*
X1713540Y1256460D03*
G01*
X1713540Y1156460D03*
G01*
X1713540Y1471460D03*
G01*
X1713540Y1371460D03*
G01*
X1713540Y1686460D03*
G01*
X1713540Y1586460D03*
G01*
X1713540Y1901460D03*
G01*
X1713540Y1801460D03*
G01*
X1713540Y1041460D03*
G01*
X1713540Y941460D03*
G01*
X1713540Y826460D03*
G01*
X1713540Y726460D03*
G01*
X1713540Y611460D03*
G01*
X1713540Y511460D03*
G01*
X1713540Y396460D03*
G01*
X1713540Y296460D03*
G01*
X2403540Y396460D03*
G01*
X2403540Y296460D03*
G01*
X2403540Y611460D03*
G01*
X2403540Y511460D03*
G01*
X2403540Y826460D03*
G01*
X2403540Y726460D03*
G01*
X2403540Y1041460D03*
G01*
X2403540Y941460D03*
G01*
X2403540Y1901460D03*
G01*
X2403540Y1801460D03*
G01*
X2403540Y1686460D03*
G01*
X2403540Y1586460D03*
G01*
X2403540Y1471460D03*
G01*
X2403540Y1371460D03*
G01*
X2403540Y1256460D03*
G01*
X2403540Y1156460D03*
G01*
X2173540Y396460D03*
G01*
X2173540Y296460D03*
G01*
X2173540Y611460D03*
G01*
X2173540Y511460D03*
G01*
X2173540Y826460D03*
G01*
X2173540Y726460D03*
G01*
X2173540Y1041460D03*
G01*
X2173540Y941460D03*
G01*
X2173540Y1901460D03*
G01*
X2173540Y1801460D03*
G01*
X2173540Y1686460D03*
G01*
X2173540Y1586460D03*
G01*
X2173540Y1471460D03*
G01*
X2173540Y1371460D03*
G01*
X2173540Y1256460D03*
G01*
X2173540Y1156460D03*
G01*
X1943540Y1256460D03*
G01*
X1943540Y1156460D03*
G01*
X1943540Y1471460D03*
G01*
X1943540Y1371460D03*
G01*
X1943540Y1686460D03*
G01*
X1943540Y1586460D03*
G01*
X1943540Y1901460D03*
G01*
X1943540Y1801460D03*
G01*
X1943540Y1041460D03*
G01*
X1943540Y941460D03*
G01*
X1943540Y826460D03*
G01*
X1943540Y726460D03*
G01*
X1943540Y611460D03*
G01*
X1943540Y511460D03*
G01*
X1943540Y396460D03*
G01*
X1943540Y296460D03*
G01*
X2633540Y1256460D03*
G01*
X2633540Y1156460D03*
G01*
X2633540Y1471460D03*
G01*
X2633540Y1371460D03*
G01*
X2633540Y1686460D03*
G01*
X2633540Y1586460D03*
G01*
X2633540Y1901460D03*
G01*
X2633540Y1801460D03*
G01*
X2633540Y1041460D03*
G01*
X2633540Y941460D03*
G01*
X2633540Y826460D03*
G01*
X2633540Y726460D03*
G01*
X2633540Y611460D03*
G01*
X2633540Y511460D03*
G01*
X2633540Y396460D03*
G01*
X2633540Y296460D03*
G01*
X2863540Y1256460D03*
G01*
X2863540Y1156460D03*
G01*
X2863540Y1471460D03*
G01*
X2863540Y1371460D03*
G01*
X2863540Y1686460D03*
G01*
X2863540Y1586460D03*
G01*
X2863540Y1901460D03*
G01*
X2863540Y1801460D03*
G01*
X2863540Y1041460D03*
G01*
X2863540Y941460D03*
G01*
X2863540Y826460D03*
G01*
X2863540Y726460D03*
G01*
X2863540Y611460D03*
G01*
X2863540Y511460D03*
G01*
X2863540Y396460D03*
G01*
X2863540Y296460D03*
G36*
X3013999Y1972300D02*
G01*
X2997299Y1989000D01*
X3011300Y2003099D01*
X3028100Y1986300D01*
G37*
G36*
X2998699Y1956900D02*
G01*
X2981899Y1973699D01*
X2996000Y1987699D01*
X3012700Y1970999D01*
G37*
G36*
X2923999Y2017300D02*
G01*
X2907299Y2034000D01*
X2921300Y2048099D01*
X2938100Y2031300D01*
G37*
G36*
X2908699Y2001900D02*
G01*
X2891899Y2018699D01*
X2906000Y2032699D01*
X2922700Y2015999D01*
G37*
M02*

